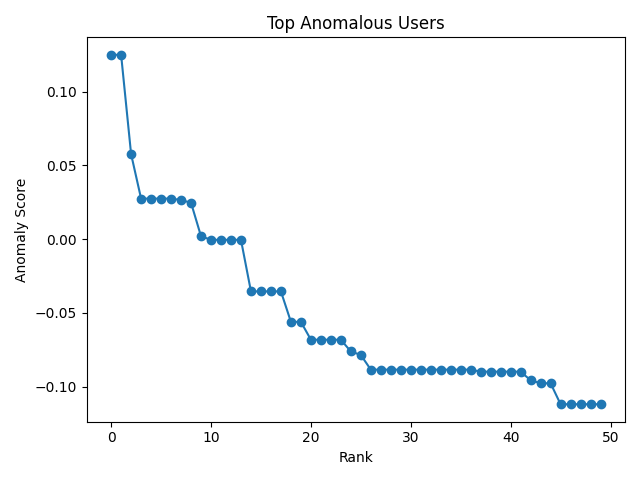

The data file committed next to this chart (first rows):
user_id, impressions, clicks, ctr, max_events_per_min, device_variety, anomaly_score
u0013, 1, 1, 1.0, 1, 1, 0.125
u0292, 1, 1, 1.0, 1, 1, 0.125
u0101, 7, 4, 0.5714, 1, 3, 0.05763
u0315, 2, 1, 0.5, 1, 1, 0.02747
u0143, 2, 1, 0.5, 1, 1, 0.02747
u0019, 2, 1, 0.5, 1, 1, 0.02747
u0308, 2, 1, 0.5, 1, 1, 0.02747
u0135, 3, 2, 0.6667, 1, 2, 0.02651
u0499, 6, 3, 0.5, 1, 3, 0.02466
u0164, 4, 1, 0.25, 1, 1, 0.001927
u0258, 3, 1, 0.3333, 1, 1, -0.0004817
u0281, 3, 1, 0.3333, 1, 1, -0.0004817
u0204, 3, 1, 0.3333, 1, 1, -0.0004817
u0432, 3, 1, 0.3333, 1, 1, -0.0004817
u0436, 5, 2, 0.4, 1, 3, -0.03546
u0477, 5, 2, 0.4, 1, 3, -0.03546
u0363, 5, 2, 0.4, 1, 3, -0.03546
u0119, 5, 2, 0.4, 1, 3, -0.03546
u0110, 5, 2, 0.4, 1, 2, -0.0561
u0394, 5, 2, 0.4, 1, 2, -0.0561
u0153, 10, 1, 0.1, 1, 3, -0.06823
u0146, 10, 1, 0.1, 1, 3, -0.06823
u0058, 10, 1, 0.1, 1, 3, -0.06823
u0213, 10, 1, 0.1, 1, 3, -0.06823
u0161, 9, 1, 0.1111, 1, 3, -0.07619
u0263, 6, 1, 0.1667, 1, 2, -0.07859
u0492, 2, 1, 0.5, 1, 2, -0.08852
u0443, 2, 1, 0.5, 1, 2, -0.08852
u0105, 2, 1, 0.5, 1, 2, -0.08852
u0171, 2, 1, 0.5, 1, 2, -0.08852
u0321, 2, 1, 0.5, 1, 2, -0.08852
u0355, 2, 1, 0.5, 1, 2, -0.08852
u0486, 2, 1, 0.5, 1, 2, -0.08852
u0014, 2, 1, 0.5, 1, 2, -0.08852
u0096, 2, 1, 0.5, 1, 2, -0.08852
u0104, 2, 1, 0.5, 1, 2, -0.08852
u0384, 2, 1, 0.5, 1, 2, -0.08852
u0419, 3, 1, 0.3333, 1, 3, -0.08989
u0162, 6, 2, 0.3333, 1, 3, -0.08989
u0118, 3, 1, 0.3333, 1, 3, -0.08989
u0378, 6, 2, 0.3333, 1, 3, -0.08989
u0279, 3, 1, 0.3333, 1, 3, -0.08989
u0324, 7, 2, 0.2857, 1, 2, -0.09574
u0430, 8, 1, 0.125, 1, 3, -0.09778
u0259, 8, 1, 0.125, 1, 3, -0.09778
u0043, 4, 1, 0.25, 1, 2, -0.112
u0024, 4, 1, 0.25, 1, 2, -0.112
u0001, 4, 1, 0.25, 1, 2, -0.112
u0002, 4, 1, 0.25, 1, 2, -0.112
u0397, 4, 1, 0.25, 1, 2, -0.112
